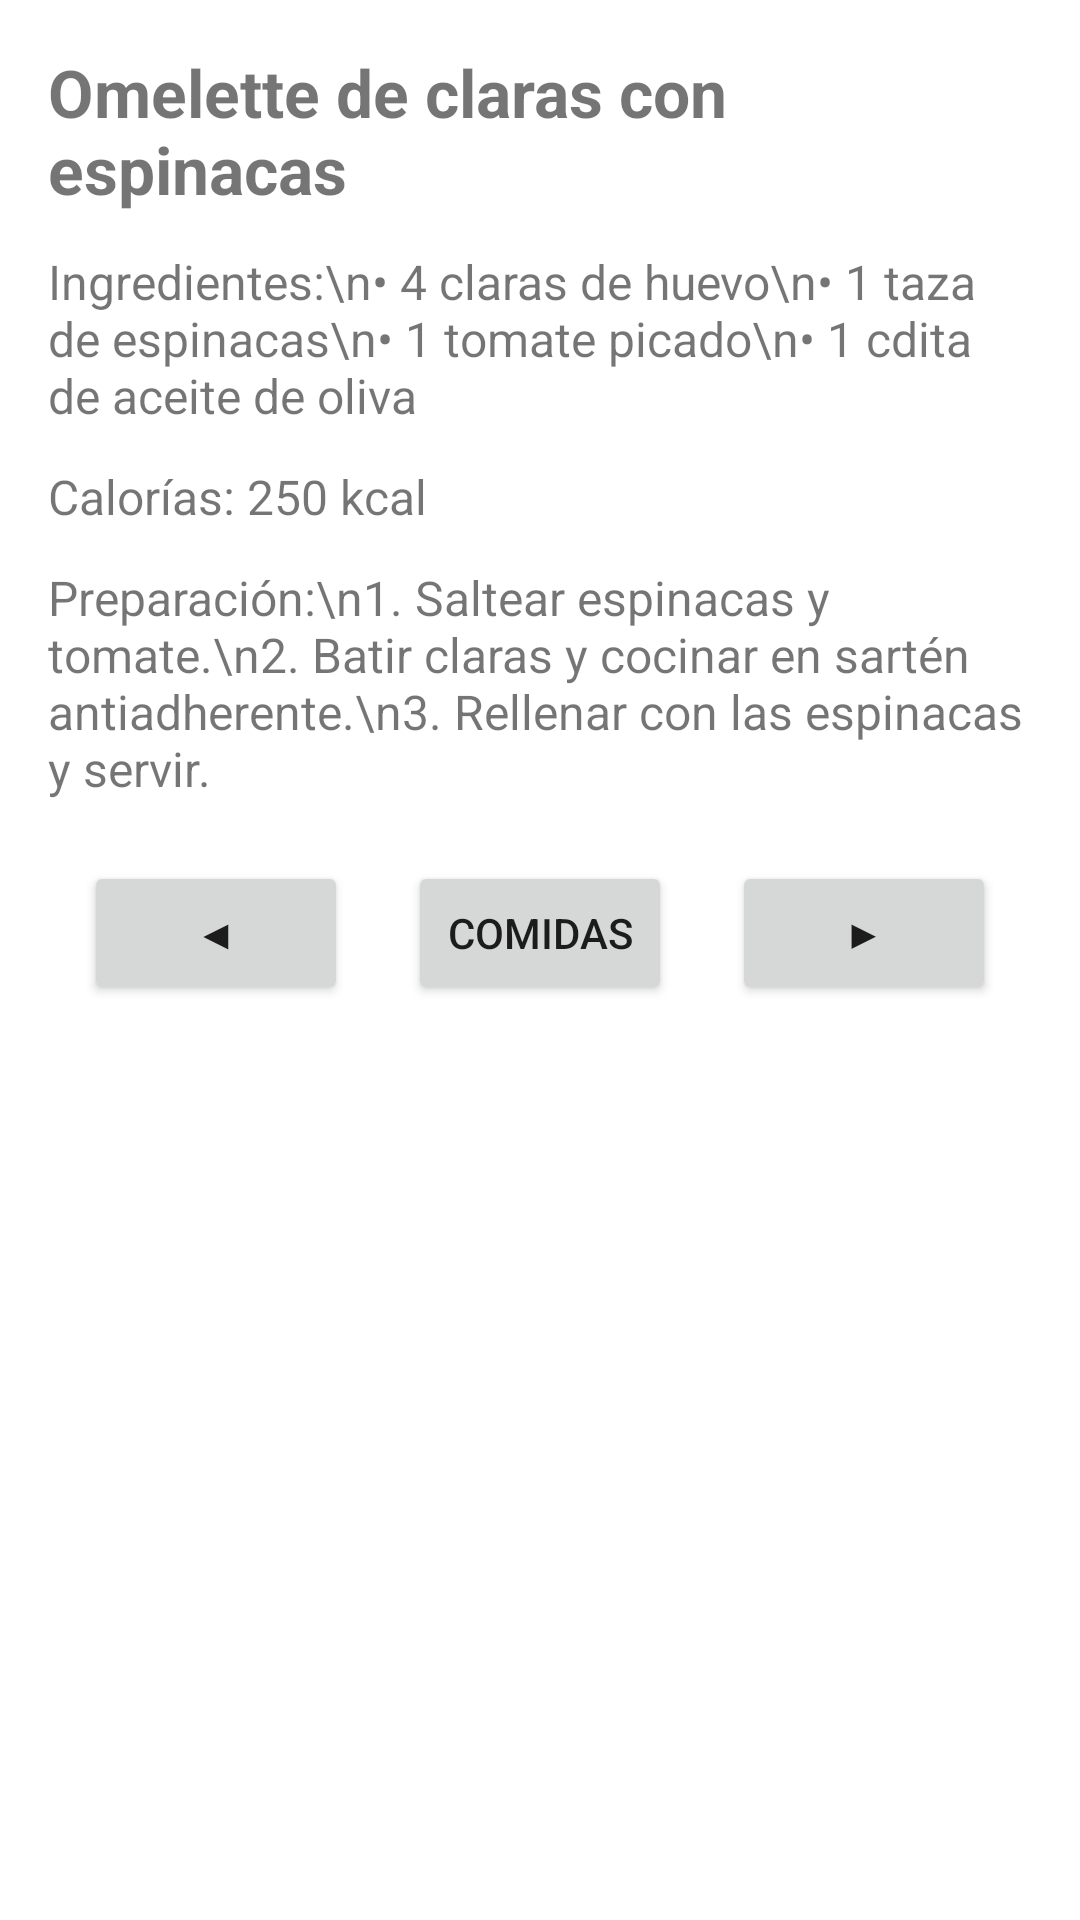

Write the Android layout XML for this screen, with the resource values it uses.
<!-- AndroidManifest.xml: application theme Theme.Nutricion -->
<!-- res/layout/activity_desayuno_2.xml -->
<?xml version="1.0" encoding="utf-8"?>
<ScrollView xmlns:android="http://schemas.android.com/apk/res/android"
    android:id="@+id/scroll_desayuno2"
    android:layout_width="match_parent"
    android:layout_height="match_parent"
    android:padding="16dp"
    android:background="#FFFFFF">

    <LinearLayout
        android:layout_width="match_parent"
        android:layout_height="wrap_content"
        android:orientation="vertical">

        <TextView
            android:id="@+id/txtTitle"
            android:layout_width="match_parent"
            android:layout_height="wrap_content"
            android:text="Omelette de claras con espinacas"
            android:textSize="22sp"
            android:textStyle="bold"
            android:layout_marginBottom="12dp"/>

        <TextView
            android:id="@+id/txtIngredients"
            android:layout_width="match_parent"
            android:layout_height="wrap_content"
            android:text="Ingredientes:\n• 4 claras de huevo\n• 1 taza de espinacas\n• 1 tomate picado\n• 1 cdita de aceite de oliva"
            android:textSize="16sp"
            android:layout_marginBottom="12dp"/>

        <TextView
            android:id="@+id/txtCalorias"
            android:layout_width="match_parent"
            android:layout_height="wrap_content"
            android:text="Calorías: 250 kcal"
            android:textSize="16sp"
            android:layout_marginBottom="12dp"/>

        <TextView
            android:id="@+id/txtPreparation"
            android:layout_width="match_parent"
            android:layout_height="wrap_content"
            android:text="Preparación:\n1. Saltear espinacas y tomate.\n2. Batir claras y cocinar en sartén antiadherente.\n3. Rellenar con las espinacas y servir."
            android:textSize="16sp"
            android:layout_marginBottom="20dp"/>

        <LinearLayout
            android:layout_width="match_parent"
            android:layout_height="wrap_content"
            android:orientation="horizontal"
            android:gravity="center">

            <Button
                android:id="@+id/btnPrev"
                android:layout_width="wrap_content"
                android:layout_height="wrap_content"
                android:text="◀"
                android:layout_marginRight="20dp"/>

            <Button
                android:id="@+id/btnComidas"
                android:layout_width="wrap_content"
                android:layout_height="wrap_content"
                android:text="Comidas"
                android:layout_marginRight="20dp"/>

            <Button
                android:id="@+id/btnNext"
                android:layout_width="wrap_content"
                android:layout_height="wrap_content"
                android:text="▶"/>

        </LinearLayout>

    </LinearLayout>
</ScrollView>
<!-- resources referenced by this layout -->
<resources>
  <style name="Theme.Nutricion" parent="android:Theme.Material.Light.NoActionBar" />
</resources>
